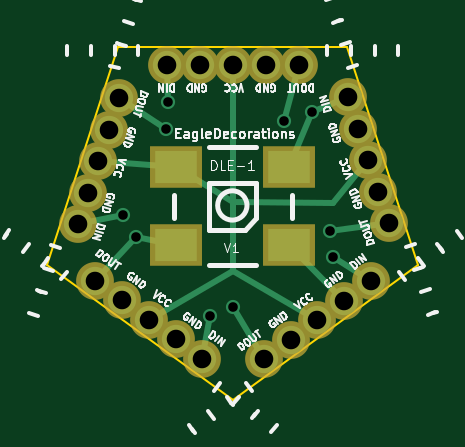
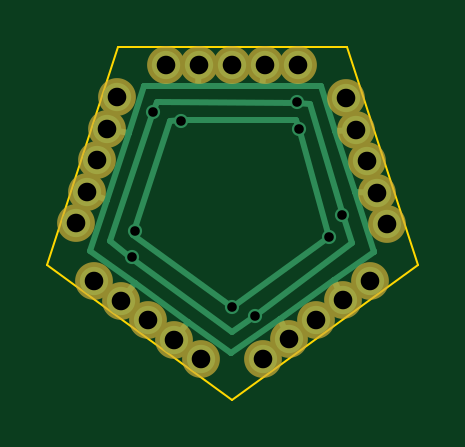
Circuit board: 8 layer files. Board 15.7 x 14.9 mm.
- bottom_copper: Globe-B.Cu.gbr (4507 bytes)
- bottom_mask: Globe-B.Mask.gbr (926 bytes)
- bottom_silk: Globe-B.SilkS.gbr (265 bytes)
- outline: Globe-Edge.Cuts.gbr (517 bytes)
- top_copper: Globe-F.Cu.gbr (2622 bytes)
- top_mask: Globe-F.Mask.gbr (1059 bytes)
- top_silk: Globe-F.SilkS.gbr (30513 bytes)
- drill: Globe.drl (693 bytes)

=== bottom_copper: Globe-B.Cu.gbr ===
G04 #@! TF.FileFunction,Copper,L2,Bot,Signal*
%FSLAX46Y46*%
G04 Gerber Fmt 4.6, Leading zero omitted, Abs format (unit mm)*
G04 Created by KiCad (PCBNEW 4.0.7) date 01/08/18 14:04:22*
%MOMM*%
%LPD*%
G01*
G04 APERTURE LIST*
%ADD10C,0.100000*%
%ADD11C,1.200000*%
%ADD12C,0.600000*%
%ADD13C,0.250000*%
G04 APERTURE END LIST*
D10*
D11*
X149807552Y-97577678D03*
X151538048Y-92251762D03*
X151105424Y-93583241D03*
X150240176Y-96246199D03*
X150672800Y-94914720D03*
X155071648Y-103266119D03*
X150541152Y-99974521D03*
X151673776Y-100797421D03*
X153939024Y-102443219D03*
X152806400Y-101620320D03*
X161227392Y-92211122D03*
X162957888Y-97537038D03*
X162525264Y-96205559D03*
X161660016Y-93542601D03*
X162092640Y-94874080D03*
X162203968Y-99994841D03*
X157673472Y-103286439D03*
X158806096Y-102463539D03*
X161071344Y-100817741D03*
X159938720Y-101640640D03*
X153562400Y-90830400D03*
X159162400Y-90830400D03*
X157762400Y-90830400D03*
X154962400Y-90830400D03*
X156362400Y-90830400D03*
D12*
X160492440Y-97856040D03*
X158541720Y-93192600D03*
X153527760Y-93527880D03*
X152247600Y-98130360D03*
X156362400Y-101071680D03*
X153619200Y-92400120D03*
X160614360Y-98983800D03*
X151698960Y-97200720D03*
X159699960Y-92824300D03*
X155387040Y-101452680D03*
D13*
X152605794Y-91721940D02*
X151993379Y-93647982D01*
X151993379Y-93647982D02*
X151176384Y-96217427D01*
X151993379Y-93647983D02*
X151993379Y-93647982D01*
X151105424Y-93583241D02*
X151993379Y-93647983D01*
X150240176Y-96246199D02*
X151176384Y-96217426D01*
X151176384Y-96217426D02*
X151176384Y-96217427D01*
X151176384Y-96217427D02*
X150372668Y-98745109D01*
X157762400Y-90830400D02*
X157814381Y-91734167D01*
X154962400Y-90830400D02*
X155092826Y-91727778D01*
X151673776Y-100797421D02*
X152043411Y-99938645D01*
X153939024Y-102443219D02*
X154357007Y-101591419D01*
X158806096Y-102463539D02*
X158247616Y-101705018D01*
X161071344Y-100817741D02*
X160477073Y-100084534D01*
X160477073Y-100084534D02*
X160477073Y-100084533D01*
X162525264Y-96205559D02*
X161676439Y-96542232D01*
X161676439Y-96542232D02*
X161676439Y-96542233D01*
X161660016Y-93542601D02*
X160748951Y-93735457D01*
X160748951Y-93735457D02*
X160748951Y-93735456D01*
X156397974Y-103049434D02*
X154357007Y-101591419D01*
X154357007Y-101591419D02*
X152043411Y-99938645D01*
X152043411Y-99938645D02*
X150372668Y-98745109D01*
X156395296Y-103051390D02*
X156397974Y-103049434D01*
X156397974Y-103049434D02*
X158247616Y-101705018D01*
X158247616Y-101705018D02*
X160477073Y-100084533D01*
X160477073Y-100084533D02*
X162388001Y-98695572D01*
X162388001Y-98695572D02*
X161676439Y-96542233D01*
X161676439Y-96542233D02*
X160748951Y-93735456D01*
X160748951Y-93735456D02*
X160089398Y-91739508D01*
X152605794Y-91721940D02*
X155092826Y-91727778D01*
X155092826Y-91727778D02*
X157814381Y-91734167D01*
X157814381Y-91734167D02*
X160089398Y-91739508D01*
X160089398Y-91739508D02*
X160097586Y-91739457D01*
X150372668Y-98745109D02*
X150343000Y-98714526D01*
X160505986Y-97851511D02*
X160505986Y-97851512D01*
X160492440Y-97856040D02*
X160505986Y-97851511D01*
X158541720Y-93192600D02*
X158541443Y-93168411D01*
X153523552Y-93526553D02*
X153523552Y-93526554D01*
X153527760Y-93527880D02*
X153523552Y-93526553D01*
X152254853Y-98120405D02*
X152254853Y-98120404D01*
X152247600Y-98130360D02*
X152254853Y-98120405D01*
X152247600Y-98115120D02*
X152254853Y-98120404D01*
X152254853Y-98120404D02*
X156270960Y-101041200D01*
X153642291Y-93150173D02*
X153523552Y-93526554D01*
X153523552Y-93526554D02*
X152247600Y-98115120D01*
X158987928Y-93226303D02*
X158541443Y-93168411D01*
X158541443Y-93168411D02*
X153642291Y-93150173D01*
X160568640Y-98038920D02*
X160505986Y-97851512D01*
X160505986Y-97851512D02*
X158987928Y-93226303D01*
X156362400Y-101071680D02*
X160568640Y-98038920D01*
X153619200Y-92400120D02*
X153619994Y-92455379D01*
X160633409Y-99010626D02*
X160633409Y-99010625D01*
X160614360Y-98983800D02*
X160633409Y-99010626D01*
X151687160Y-97196973D02*
X151687160Y-97196972D01*
X151698960Y-97200720D02*
X151687160Y-97196973D01*
X159699960Y-92824300D02*
X159695456Y-92825844D01*
X156377640Y-102153720D02*
X155376880Y-101462840D01*
X161518600Y-98298000D02*
X160633409Y-99010625D01*
X160633409Y-99010625D02*
X156377640Y-102153720D01*
X159533597Y-92393873D02*
X159695456Y-92825844D01*
X159695456Y-92825844D02*
X161518600Y-98298000D01*
X153081567Y-92470132D02*
X153619994Y-92455379D01*
X153619994Y-92455379D02*
X159533597Y-92393873D01*
X151287480Y-98356420D02*
X151687160Y-97196972D01*
X151687160Y-97196972D02*
X153081567Y-92470132D01*
X155387040Y-101452680D02*
X151287480Y-98356420D01*
M02*

=== bottom_mask: Globe-B.Mask.gbr ===
G04 #@! TF.FileFunction,Soldermask,Bot*
%FSLAX46Y46*%
G04 Gerber Fmt 4.6, Leading zero omitted, Abs format (unit mm)*
G04 Created by KiCad (PCBNEW 4.0.7) date 01/08/18 14:04:22*
%MOMM*%
%LPD*%
G01*
G04 APERTURE LIST*
%ADD10C,0.100000*%
%ADD11C,1.600000*%
G04 APERTURE END LIST*
D10*
D11*
X149807552Y-97577678D03*
X151538048Y-92251762D03*
X151105424Y-93583241D03*
X150240176Y-96246199D03*
X150672800Y-94914720D03*
X155071648Y-103266119D03*
X150541152Y-99974521D03*
X151673776Y-100797421D03*
X153939024Y-102443219D03*
X152806400Y-101620320D03*
X161227392Y-92211122D03*
X162957888Y-97537038D03*
X162525264Y-96205559D03*
X161660016Y-93542601D03*
X162092640Y-94874080D03*
X162203968Y-99994841D03*
X157673472Y-103286439D03*
X158806096Y-102463539D03*
X161071344Y-100817741D03*
X159938720Y-101640640D03*
X153562400Y-90830400D03*
X159162400Y-90830400D03*
X157762400Y-90830400D03*
X154962400Y-90830400D03*
X156362400Y-90830400D03*
M02*

=== bottom_silk: Globe-B.SilkS.gbr ===
G04 #@! TF.FileFunction,Legend,Bot*
%FSLAX46Y46*%
G04 Gerber Fmt 4.6, Leading zero omitted, Abs format (unit mm)*
G04 Created by KiCad (PCBNEW 4.0.7) date 01/08/18 14:04:22*
%MOMM*%
%LPD*%
G01*
G04 APERTURE LIST*
%ADD10C,0.100000*%
G04 APERTURE END LIST*
D10*
M02*

=== outline: Globe-Edge.Cuts.gbr ===
G04 #@! TF.FileFunction,Profile,NP*
%FSLAX46Y46*%
G04 Gerber Fmt 4.6, Leading zero omitted, Abs format (unit mm)*
G04 Created by KiCad (PCBNEW 4.0.7) date 01/08/18 14:04:22*
%MOMM*%
%LPD*%
G01*
G04 APERTURE LIST*
%ADD10C,0.100000*%
G04 APERTURE END LIST*
D10*
X164201771Y-99297751D02*
X156353199Y-105000072D01*
X161203883Y-90071202D02*
X164201771Y-99297751D01*
X156353199Y-105000072D02*
X148504628Y-99297751D01*
X148504628Y-99297751D02*
X151502515Y-90071202D01*
X151502515Y-90071202D02*
X161203883Y-90071202D01*
M02*

=== top_copper: Globe-F.Cu.gbr ===
G04 #@! TF.FileFunction,Copper,L1,Top,Signal*
%FSLAX46Y46*%
G04 Gerber Fmt 4.6, Leading zero omitted, Abs format (unit mm)*
G04 Created by KiCad (PCBNEW 4.0.7) date 01/08/18 14:04:22*
%MOMM*%
%LPD*%
G01*
G04 APERTURE LIST*
%ADD10C,0.100000*%
%ADD11R,1.800000X1.400000*%
%ADD12C,1.200000*%
%ADD13C,0.600000*%
%ADD14C,0.250000*%
G04 APERTURE END LIST*
D10*
D11*
X153962400Y-95174800D03*
X153962400Y-98474800D03*
X158762400Y-98474800D03*
X158762400Y-95174800D03*
D12*
X149807552Y-97577678D03*
X151538048Y-92251762D03*
X151105424Y-93583241D03*
X150240176Y-96246199D03*
X150672800Y-94914720D03*
X155071648Y-103266119D03*
X150541152Y-99974521D03*
X151673776Y-100797421D03*
X153939024Y-102443219D03*
X152806400Y-101620320D03*
X161227392Y-92211122D03*
X162957888Y-97537038D03*
X162525264Y-96205559D03*
X161660016Y-93542601D03*
X162092640Y-94874080D03*
X162203968Y-99994841D03*
X157673472Y-103286439D03*
X158806096Y-102463539D03*
X161071344Y-100817741D03*
X159938720Y-101640640D03*
X153562400Y-90830400D03*
X159162400Y-90830400D03*
X157762400Y-90830400D03*
X154962400Y-90830400D03*
X156362400Y-90830400D03*
D13*
X160492440Y-97856040D03*
X158541720Y-93192600D03*
X153527760Y-93527880D03*
X152247600Y-98130360D03*
X156362400Y-101071680D03*
X153619200Y-92400120D03*
X160614360Y-98983800D03*
X151698960Y-97200720D03*
X159699960Y-92824300D03*
X155387040Y-101452680D03*
D14*
X150672800Y-94914720D02*
X153962400Y-95174800D01*
X156382449Y-96641958D02*
X160583880Y-96697800D01*
X160583880Y-96697800D02*
X162092640Y-94874080D01*
X153962400Y-95174800D02*
X156365257Y-96641929D01*
X156362400Y-90830400D02*
X156383916Y-97857944D01*
X152806400Y-101620320D02*
X156377640Y-99547680D01*
X156377640Y-99547680D02*
X159938720Y-101640640D01*
X156377640Y-99547680D02*
X156383916Y-97857947D01*
X156383916Y-97857946D02*
X156383916Y-97857947D01*
X156383916Y-97857944D02*
X156383916Y-97857946D01*
X156383916Y-97857947D02*
X156382449Y-96641958D01*
X156365257Y-96641929D02*
X156382449Y-96641958D01*
X161071344Y-100817741D02*
X158762400Y-98474800D01*
X162957888Y-97537038D02*
X160492440Y-97856040D01*
X159162400Y-90830400D02*
X158541720Y-93192600D01*
X152247600Y-98130360D02*
X153962400Y-98474800D01*
X151538048Y-92251762D02*
X153527760Y-93527880D01*
X150541152Y-99974521D02*
X152247600Y-98130360D01*
X157673472Y-103286439D02*
X156362400Y-101071680D01*
X153562400Y-90830400D02*
X153619200Y-92400120D01*
X162203968Y-99994841D02*
X160614360Y-98983800D01*
X159699960Y-92824300D02*
X158762400Y-95174800D01*
X149807552Y-97577678D02*
X151698960Y-97200720D01*
X161227392Y-92211122D02*
X159699960Y-92824300D01*
X155071648Y-103266119D02*
X155387040Y-101452680D01*
M02*

=== top_mask: Globe-F.Mask.gbr ===
G04 #@! TF.FileFunction,Soldermask,Top*
%FSLAX46Y46*%
G04 Gerber Fmt 4.6, Leading zero omitted, Abs format (unit mm)*
G04 Created by KiCad (PCBNEW 4.0.7) date 01/08/18 14:04:22*
%MOMM*%
%LPD*%
G01*
G04 APERTURE LIST*
%ADD10C,0.100000*%
%ADD11R,2.200000X1.800000*%
%ADD12C,1.600000*%
G04 APERTURE END LIST*
D10*
D11*
X153962400Y-95174800D03*
X153962400Y-98474800D03*
X158762400Y-98474800D03*
X158762400Y-95174800D03*
D12*
X149807552Y-97577678D03*
X151538048Y-92251762D03*
X151105424Y-93583241D03*
X150240176Y-96246199D03*
X150672800Y-94914720D03*
X155071648Y-103266119D03*
X150541152Y-99974521D03*
X151673776Y-100797421D03*
X153939024Y-102443219D03*
X152806400Y-101620320D03*
X161227392Y-92211122D03*
X162957888Y-97537038D03*
X162525264Y-96205559D03*
X161660016Y-93542601D03*
X162092640Y-94874080D03*
X162203968Y-99994841D03*
X157673472Y-103286439D03*
X158806096Y-102463539D03*
X161071344Y-100817741D03*
X159938720Y-101640640D03*
X153562400Y-90830400D03*
X159162400Y-90830400D03*
X157762400Y-90830400D03*
X154962400Y-90830400D03*
X156362400Y-90830400D03*
M02*

=== top_silk: Globe-F.SilkS.gbr (30513 bytes, source omitted) ===
=== drill: Globe.drl ===
M48
;DRILL file {KiCad 4.0.7} date 01/08/18 14:04:25
;FORMAT={-:-/ absolute / inch / decimal}
FMAT,2
INCH,TZ
T1C0.016
T2C0.031
%
G90
G05
M72
T1
X5.9724Y-3.8268
X5.994Y-3.8634
X6.0444Y-3.6822
X6.048Y-3.6378
X6.1176Y-3.9942
X6.156Y-3.9792
X6.2418Y-3.669
X6.2874Y-3.6545
X6.3186Y-3.8526
X6.3234Y-3.897
T2
X5.8979Y-3.8416
X5.915Y-3.7892
X5.9268Y-3.936
X5.932Y-3.7368
X5.949Y-3.6844
X5.9661Y-3.632
X5.9714Y-3.9684
X6.016Y-4.0008
X6.0458Y-3.576
X6.0606Y-4.0332
X6.1009Y-3.576
X6.1052Y-4.0656
X6.156Y-3.576
X6.2076Y-4.0664
X6.2111Y-3.576
X6.2522Y-4.034
X6.2662Y-3.576
X6.2968Y-4.0016
X6.3414Y-3.9692
X6.3475Y-3.6304
X6.3646Y-3.6828
X6.3816Y-3.7352
X6.386Y-3.9368
X6.3986Y-3.7876
X6.4157Y-3.84
T0
M30

